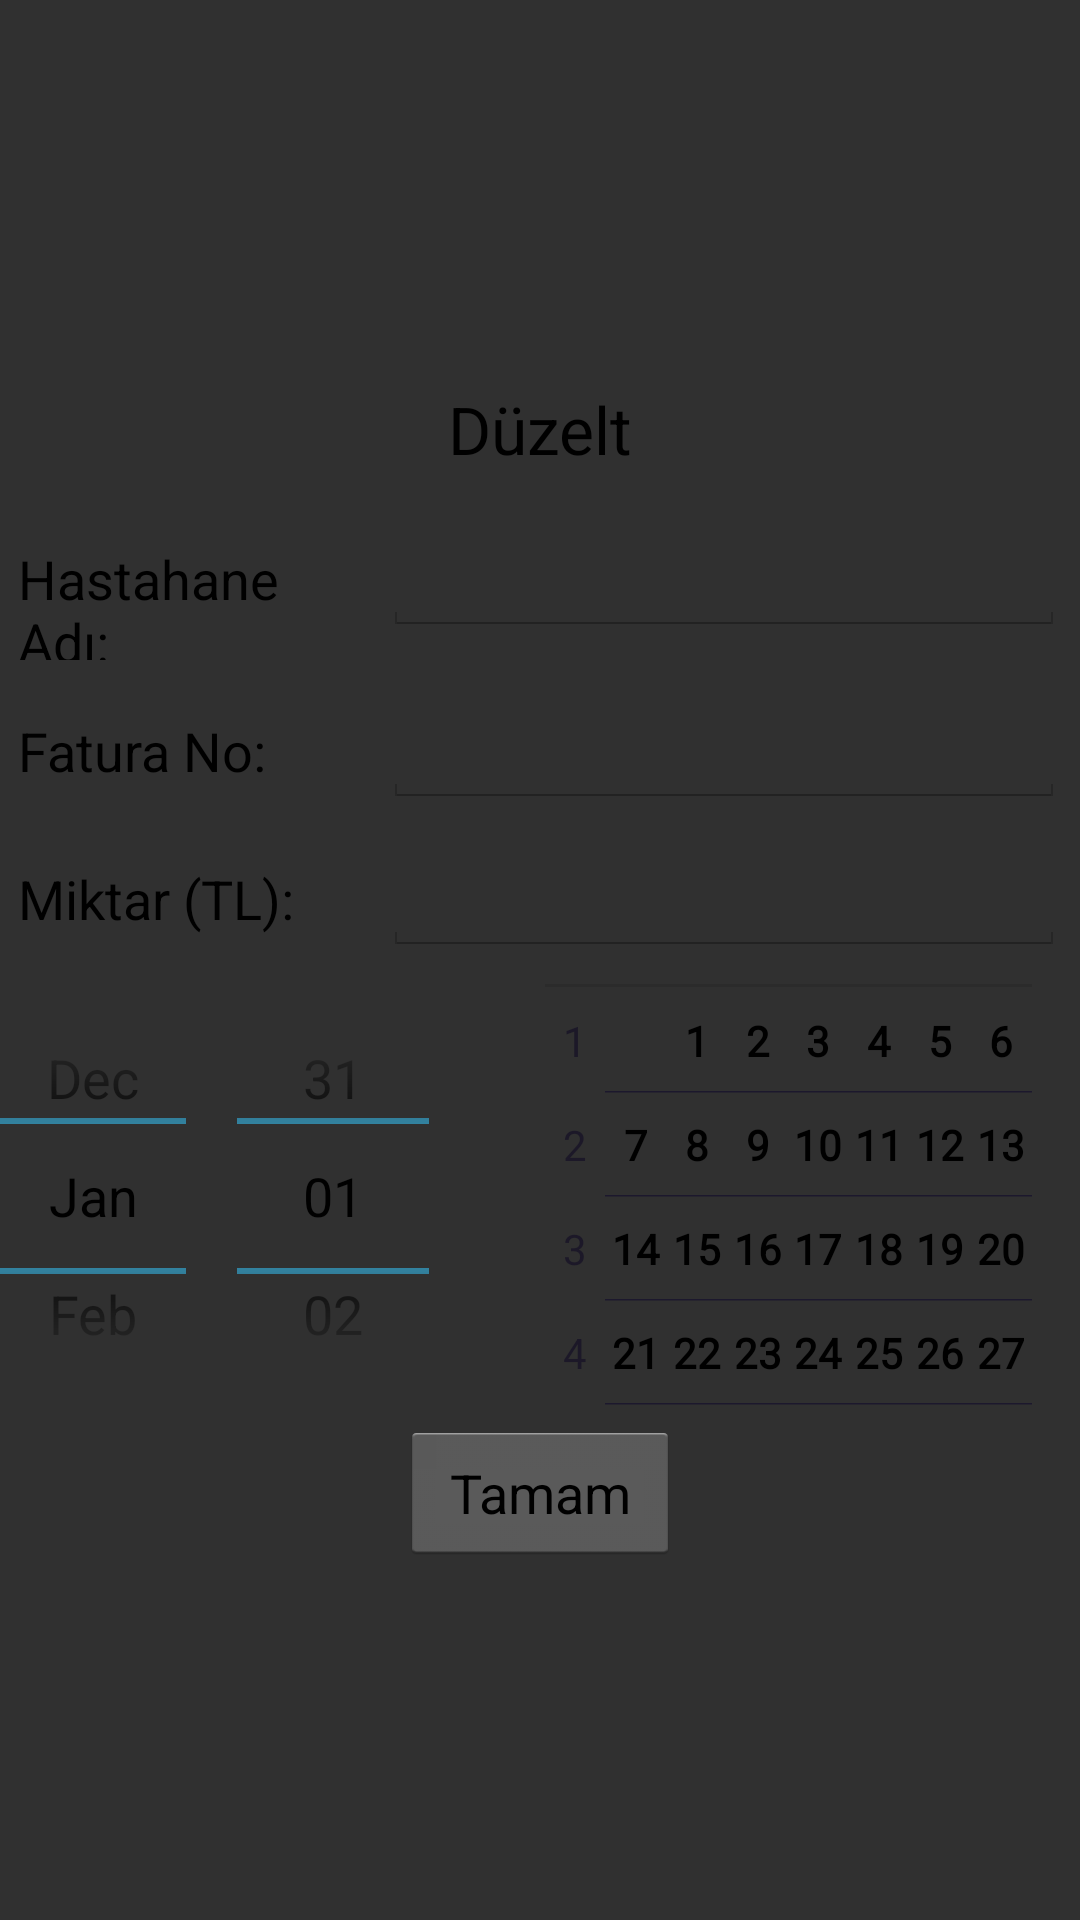

This screen was rendered from an Android layout file. Write that file and the resources it references.
<!-- AndroidManifest.xml: application theme AppBaseTheme -->
<!-- res/layout/empomedanadol_fix.xml -->
<?xml version="1.0" encoding="utf-8"?>
<LinearLayout xmlns:android="http://schemas.android.com/apk/res/android"
    android:layout_width="match_parent"
    android:layout_height="match_parent"
    android:gravity="center"
    android:layout_margin="5dp"
    android:background="@color/add_background"
    android:orientation="vertical" >

    <LinearLayout
        android:id="@+id/llNewPersonAdd"
        android:layout_width="match_parent"
        android:layout_margin="10dp"
        android:layout_height="wrap_content" >

        <TextView
            android:id="@+id/tvFixit"
            android:layout_width="match_parent"
            android:layout_height="wrap_content"
            android:gravity="center"
            android:text="Düzelt"
            android:textAppearance="?android:attr/textAppearanceLarge" />

     </LinearLayout>

    <LinearLayout
        android:id="@+id/llPersonLayout"
        android:layout_width="match_parent"
        android:layout_height="wrap_content"
        android:layout_margin="5dp"
        android:focusable="true"
    	android:focusableInTouchMode="true"
        android:weightSum="100" >

        <TextView
            android:id="@+id/TextView01"
            android:layout_width="fill_parent"
            android:layout_height="wrap_content"
            android:layout_weight="65"
            android:layout_margin="1dp"
            android:textAppearance="?android:attr/textAppearanceMedium" 
            android:text="Hastahane Adı:" />

        <EditText
            android:id="@+id/etPerson"
            android:layout_width="fill_parent"
            android:layout_height="wrap_content"
            android:layout_weight="35"
            android:ems="10" />
    </LinearLayout>

    <LinearLayout
        android:layout_width="match_parent"
        android:weightSum="100"
        android:layout_margin="5dp"
        android:focusable="true"
    	android:focusableInTouchMode="true"
        android:layout_height="wrap_content" >

        <TextView
            android:id="@+id/textView1"
            android:layout_width="fill_parent"
            android:layout_height="wrap_content"
            android:layout_weight="65"
            android:layout_margin="1dp"
            android:textAppearance="?android:attr/textAppearanceMedium" 
            android:text="Fatura No:" />

        <EditText
            android:id="@+id/etProduct"
            android:layout_width="fill_parent"
            android:layout_height="wrap_content"
            android:layout_weight="35"
            android:ems="10" />
    </LinearLayout>

    <LinearLayout
        android:layout_width="match_parent"
        android:layout_height="wrap_content"
        android:layout_margin="5dp"
        android:focusable="true"
    	android:focusableInTouchMode="true"
        android:weightSum="100" >

        <TextView
            android:id="@+id/textView2"
            android:layout_width="fill_parent"
            android:layout_height="wrap_content"
            android:layout_weight="65"
            android:layout_margin="1dp"
            android:textAppearance="?android:attr/textAppearanceMedium" 
            android:text="Miktar (TL):" />

        <EditText
            android:id="@+id/etA"
            android:layout_width="fill_parent"
            android:layout_height="wrap_content"
            android:layout_weight="35"
            android:ems="10" />
    </LinearLayout>

    <LinearLayout
        android:id="@+id/llTarihEkle"
        android:layout_width="match_parent"
        android:layout_height="wrap_content"
        android:gravity="center" >

        <DatePicker
        android:id="@+id/datePicker"
        android:layout_width="wrap_content"
        android:layout_height="150dp" />

    </LinearLayout>

    <Button
        android:id="@+id/bOk"
        android:layout_width="wrap_content"
        android:layout_height="wrap_content"
        android:text=" Tamam " />


</LinearLayout>
<!-- resources referenced by this layout -->
<resources>
  <color name="add_background">#cf000000</color>
  <style name="AppBaseTheme" parent="@android:style/Theme.Holo.Light.NoActionBar.Fullscreen" />
</resources>
